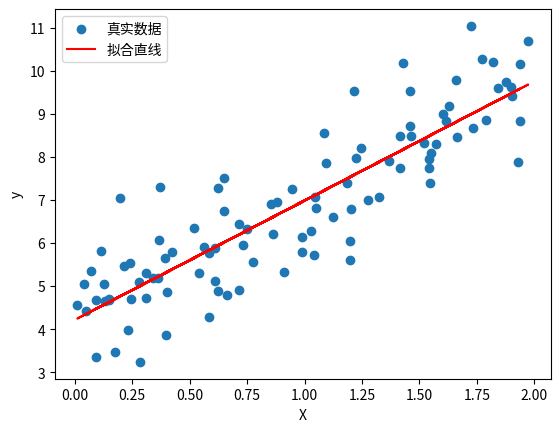

Here is the Python script that generated this plot:
import numpy as np
import matplotlib.pyplot as plt

np.random.seed(42)
# 生成随机数据,  y = 3X + 4
X = 2* np.random.rand(100, 1)
y = 4 + 3 * X + np.random.randn(100, 1)
print(X)
print(y)
# 初始化参数
m, b = np.random.randn(), np.random.randn()

# 设置一个学习率和迭代次数
learning_rate = 0.1
epoch = 1000


m_history, b_history = [], []

# 梯度下降循环
for _ in range(epoch):
    y_pred = m * X + b
    error = y_pred - y
    m_grad = (2 / len(X)) * np.sum(error * X)  # 计算 m 的梯度
    b_grad = (2 / len(X)) * np.sum(error)  # 计算 b 的梯度

    # 根据梯度下降公式更新参数
    m -= learning_rate * m_grad
    b -= learning_rate * b_grad

    # 保存参数更新的历史记录
    m_history.append(m)
    b_history.append(b)


# 绘制真实数据点
plt.scatter(X, y, label="真实数据")

# 绘制拟合直线，注意这里用最终的 m 和 b 计算直线
plt.plot(X, m * X + b, color="red", label="拟合直线")
plt.xlabel("X")
plt.ylabel("y")
plt.legend()
plt.show()
